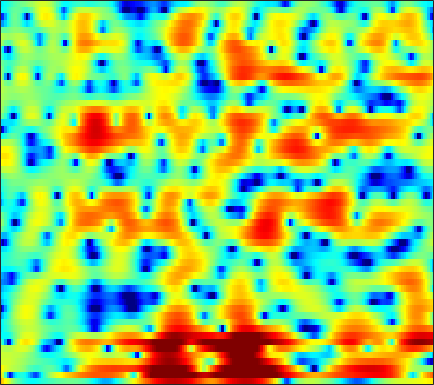

Data behind this chart, as committed beside it:
6.4446, 5.5216, 4.2993, 3.106, 2.2404, 1.1415, 0.13695, -0.55499, -1.3853, -2.135, -2.8131, -3.2488, -3.7364, -4.038, -4.1292, -4.0873, -3.924, -3.7297, -3.4188, -3.0808, -2.7548, -2.5171, -2.217, -1.9444
4.838, 2.252, -2.072, -8.143, -13.24, -10.45, -6.448, -4.74, -3.535, -3.146, -3.342, -3.826, -4.902, -6.49, -7.989, -9.996, -10.5, -9.2, -6.6, -4.187, -2.223, -1.008, 0.3259, 1.395
4.473, 3.827, 3.112, 2.545, 2.214, 1.882, 1.652, 1.5, 1.258, 0.9134, 0.4415, 0.0004892, -0.6559, -1.34, -1.8, -2.254, -2.465, -2.442, -2.206, -1.865, -1.504, -1.283, -1.116, -1.147
2.521, 2.545, 2.538, 2.464, 2.36, 2.181, 1.97, 1.801, 1.563, 1.299, 0.9872, 0.7302, 0.3583, -0.02677, -0.3031, -0.648, -0.9685, -1.177, -1.424, -1.649, -1.867, -2.021, -2.258, -2.527
2.391, 2.349, 2.316, 2.294, 2.265, 2.199, 2.088, 1.987, 1.831, 1.635, 1.382, 1.142, 0.7498, 0.265, -0.1483, -0.7607, -1.411, -1.917, -2.541, -3.118, -3.58, -3.828, -3.993, -3.993
2.142, 1.806, 1.483, 1.377, 1.456, 1.749, 2.127, 2.411, 2.741, 2.922, 2.957, 2.859, 2.529, 1.936, 1.283, 0.09734, -1.466, -2.933, -5.335, -8.314, -11.35, -12.57, -11.57, -9.526
-1.598, -3.387, -7.374, -14.66, -13.31, -5.827, -1.517, 0.6134, 2.628, 3.918, 4.677, 4.96, 5.003, 4.693, 4.225, 3.277, 1.933, 0.6656, -1.307, -3.443, -5.278, -6.207, -6.853, -7.468
-4.21, -4.117, -4.081, -3.802, -3.269, -2.238, -1.043, -0.1344, 1.013, 1.983, 2.691, 3.036, 3.251, 3.227, 3.076, 2.709, 2.163, 1.673, 0.9404, 0.1753, -0.6045, -1.172, -1.88, -2.561
-4.711, -4.033, -3.164, -2.369, -1.778, -0.9823, -0.2121, 0.3185, 0.9357, 1.447, 1.858, 2.079, 2.245, 2.25, 2.157, 1.921, 1.58, 1.274, 0.81, 0.3171, -0.1787, -0.5239, -0.9409, -1.284
-4.498, -3.816, -2.839, -1.889, -1.221, -0.3708, 0.4378, 1.001, 1.644, 2.12, 2.447, 2.592, 2.663, 2.572, 2.388, 2.007, 1.473, 0.989, 0.2465, -0.5616, -1.353, -1.893, -2.453, -2.756
-7.298, -6.218, -4.525, -2.794, -1.581, -0.176, 1.003, 1.752, 2.589, 3.221, 3.636, 3.795, 3.822, 3.633, 3.335, 2.718, 1.816, 0.9275, -0.5956, -2.577, -5.168, -7.579, -10.93, -11.53
-16.59, -11.77, -7.563, -4.693, -2.97, -1.059, 0.4671, 1.373, 2.327, 3.051, 3.563, 3.791, 3.893, 3.765, 3.517, 2.97, 2.15, 1.351, 0.02148, -1.638, -3.595, -5.132, -6.82, -7.237
-6.924, -6.247, -5.05, -3.697, -2.715, -1.502, -0.3875, 0.3782, 1.251, 1.945, 2.469, 2.763, 3.002, 3.051, 2.968, 2.702, 2.27, 1.838, 1.141, 0.3451, -0.4823, -1.082, -1.79, -2.335
-5.442, -4.964, -4.257, -3.426, -2.735, -1.819, -0.9602, -0.3287, 0.4987, 1.259, 1.885, 2.273, 2.675, 2.933, 3.025, 3.006, 2.828, 2.594, 2.147, 1.565, 0.843, 0.2209, -0.722, -1.771
-6.789, -6.156, -5.475, -4.903, -4.44, -3.653, -2.682, -1.889, -0.8012, 0.274, 1.264, 1.905, 2.599, 3.123, 3.403, 3.622, 3.671, 3.587, 3.328, 2.878, 2.198, 1.517, 0.3335, -1.287
-8.257, -8.261, -8.788, -10, -11.23, -11.85, -9.766, -7.427, -4.611, -2.424, -0.7371, 0.2586, 1.282, 2.014, 2.415, 2.806, 3.057, 3.179, 3.237, 3.163, 2.953, 2.675, 2.123, 1.35
-6.914, -7.381, -8.482, -10.06, -11.55, -12.63, -10.6, -8.442, -5.882, -3.889, -2.525, -1.84, -1.246, -0.9627, -0.8741, -0.801, -0.6216, -0.3528, 0.191, 0.8568, 1.52, 1.952, 2.403, 2.7
-4.403, -4.349, -4.441, -4.429, -4.367, -4.267, -3.908, -3.521, -3.067, -2.723, -2.595, -2.768, -3.407, -4.643, -6.078, -8.765, -11.34, -10.67, -7.1, -3.83, -1.395, -0.001167, 1.449, 2.531
-3.456, -3.136, -2.768, -2.523, -2.332, -2.048, -1.867, -1.754, -1.645, -1.724, -2.007, -2.374, -3.187, -4.391, -5.57, -7.359, -8.555, -8.221, -6.277, -3.931, -1.886, -0.607, 0.8023, 1.926
-3.646, -3.42, -3.03, -2.664, -2.396, -1.96, -1.585, -1.374, -1.138, -1.014, -1.056, -1.16, -1.403, -1.736, -1.994, -2.278, -2.398, -2.319, -1.99, -1.45, -0.781, -0.2251, 0.5308, 1.263
-5.148, -5.227, -4.966, -4.188, -3.487, -2.61, -1.735, -1.16, -0.5721, -0.1116, 0.2032, 0.3188, 0.3636, 0.2822, 0.1499, -0.09667, -0.3897, -0.6231, -0.9056, -1.114, -1.157, -1.026, -0.6141, 0.02796
-12.65, -15.61, -12.05, -7.819, -5.463, -3.272, -1.69, -0.7139, 0.2928, 1.034, 1.6, 1.88, 2.069, 2.046, 1.869, 1.415, 0.6661, -0.1203, -1.522, -3.321, -5.283, -6.286, -5.785, -3.655
-5.894, -6.821, -6.691, -5.372, -4.452, -3.174, -2.035, -1.3, -0.3061, 0.6005, 1.357, 1.839, 2.3, 2.504, 2.462, 2.116, 1.354, 0.4743, -1.224, -3.703, -7.175, -9.661, -8.842, -5.233
-0.7369, -1.581, -2.712, -3.704, -4.402, -5.308, -5.61, -5.278, -4.109, -2.439, -0.8297, 0.207, 1.31, 2.069, 2.421, 2.585, 2.441, 2.141, 1.538, 0.7625, 0.02353, -0.425, -0.7803, -0.8396
0.8512, -0.1622, -1.821, -3.998, -5.992, -10.49, -20.14, -22.77, -10.47, -5.628, -2.495, -0.8031, 0.8923, 2.117, 2.789, 3.394, 3.712, 3.779, 3.659, 3.337, 2.845, 2.35, 1.531, 0.4179
-0.1915, -0.9497, -1.974, -3.232, -4.116, -5.3, -6.009, -5.989, -5.278, -3.932, -2.47, -1.376, -0.03846, 1.112, 1.848, 2.639, 3.174, 3.419, 3.532, 3.408, 3.022, 2.581, 1.773, 0.6847
-3.119, -3.225, -3.277, -3.452, -3.742, -4.014, -4.49, -4.69, -4.85, -4.651, -3.96, -3.173, -1.861, -0.4932, 0.4481, 1.511, 2.308, 2.713, 3.003, 3.008, 2.764, 2.434, 1.822, 1.117
-7.182, -5.293, -3.878, -3.115, -3.019, -3.407, -4.378, -5.652, -8.084, -11.47, -11.59, -8.437, -4.405, -1.428, 0.2317, 1.869, 2.986, 3.52, 3.873, 3.845, 3.473, 2.959, 2.01, 0.8046
-5.135, -3.834, -2.485, -1.745, -1.468, -1.714, -2.35, -3.294, -4.807, -6.368, -6.196, -4.72, -2.178, 0.06197, 1.402, 2.757, 3.676, 4.103, 4.332, 4.167, 3.572, 2.815, 1.291, -1.069
-3.488, -2.881, -2.111, -1.58, -1.29, -1.107, -1.111, -1.19, -1.31, -1.307, -1.072, -0.7248, -0.09285, 0.6133, 1.127, 1.717, 2.156, 2.362, 2.446, 2.304, 1.905, 1.444, 0.5917, -0.4778
-2.977, -2.255, -1.577, -1.012, -0.7628, -0.4777, -0.3775, -0.3198, -0.3334, -0.3116, -0.2817, -0.2143, -0.09221, 0.07516, 0.2237, 0.4356, 0.6188, 0.7226, 0.8072, 0.8126, 0.7455, 0.6357, 0.4459, 0.2321
-1.125, -0.5628, 0.03208, 0.414, 0.5979, 0.6645, 0.6206, 0.4906, 0.2594, -0.05678, -0.3911, -0.6387, -0.911, -1.083, -1.135, -1.101, -0.9639, -0.8149, -0.5861, -0.362, -0.1578, -0.02492, 0.1356, 0.2831
1.672, 1.996, 2.348, 2.451, 2.444, 2.2, 1.812, 1.355, 0.632, -0.3124, -1.363, -2.213, -3.257, -4.03, -4.317, -4.242, -3.768, -3.294, -2.634, -2.039, -1.523, -1.165, -0.734, -0.3235
4.048, 4.25, 4.333, 4.213, 3.985, 3.486, 2.716, 1.948, 0.6344, -1.07, -3.288, -5.389, -9.082, -13.75, -15.29, -12.05, -8.826, -7.173, -5.7, -4.742, -4.152, -3.79, -3.296, -2.64
4.955, 5.062, 4.972, 4.742, 4.384, 3.764, 2.845, 2.007, 0.5549, -1.214, -3.433, -5.38, -8.286, -10.96, -11.88, -11.02, -9.367, -8.39, -7.634, -7.616, -8.387, -9.537, -11.07, -10.19
4.322, 4.285, 4.191, 3.925, 3.618, 3.011, 2.204, 1.445, 0.1954, -1.28, -2.954, -4.234, -5.851, -7.12, -7.676, -7.873, -7.65, -7.396, -7.205, -7.516, -8.525, -9.836, -11.87, -11.02
1.726, 1.69, 1.738, 1.671, 1.607, 1.283, 0.7482, 0.122, -0.9458, -2.408, -4.294, -6.037, -8.786, -11.45, -12.36, -11.22, -9.132, -7.684, -6.209, -5.149, -4.399, -3.878, -3.139, -2.119
-4.264, -3.788, -2.985, -2.053, -1.571, -1.139, -1.105, -1.329, -1.921, -2.999, -4.56, -6.238, -9.262, -13.3, -14.88, -11.96, -8.418, -6.415, -4.411, -2.913, -1.732, -0.9828, -0.03595, 0.8881
-22.32, -13.03, -7.982, -5.424, -4.278, -3.259, -2.644, -2.313, -2.159, -2.2, -2.452, -2.742, -3.211, -3.538, -3.559, -3.247, -2.64, -2.116, -1.427, -0.7881, -0.208, 0.2019, 0.8074, 1.475
-5.298, -5.387, -5.136, -5.157, -5.133, -5.163, -4.699, -3.922, -2.729, -1.517, -0.5821, -0.02806, 0.4824, 0.8187, 0.9522, 1.016, 0.9781, 0.8527, 0.5157, -0.009893, -0.6093, -0.9828, -1.078, -0.509
-0.05723, -0.9317, -2.539, -4.991, -7.626, -14.66, -17.34, -9.973, -4.644, -1.542, 0.478, 1.522, 2.48, 3.022, 3.184, 3.141, 2.74, 2.186, 1.004, -0.8619, -3.88, -7.496, -15.7, -9.705
1.149, 0.3746, -0.9183, -2.368, -3.493, -4.758, -4.848, -4.012, -2.438, -0.8353, 0.473, 1.228, 1.953, 2.354, 2.479, 2.382, 1.974, 1.457, 0.483, -0.8293, -2.422, -3.647, -4.6, -4.099
1.263, 0.8205, 0.234, -0.292, -0.6621, -0.9388, -0.9631, -0.8338, -0.461, 0.0001892, 0.4553, 0.7529, 1.044, 1.196, 1.212, 1.08, 0.8116, 0.5188, 0.03852, -0.52, -1.054, -1.373, -1.624, -1.605
1.521, 1.238, 0.9078, 0.6062, 0.438, 0.3393, 0.3269, 0.3724, 0.5005, 0.6384, 0.7685, 0.8329, 0.8523, 0.7986, 0.6921, 0.4993, 0.2555, 0.05205, -0.2443, -0.5414, -0.83, -1.02, -1.245, -1.426
1.886, 1.517, 1.067, 0.7619, 0.7019, 0.7349, 0.9035, 1.084, 1.286, 1.437, 1.48, 1.428, 1.252, 0.9576, 0.688, 0.3137, -0.05341, -0.2826, -0.5166, -0.6706, -0.8177, -0.969, -1.242, -1.65
2.139, 1.08, -0.2394, -0.8659, -0.7333, 0.04226, 1.083, 1.782, 2.498, 2.916, 3, 2.851, 2.372, 1.589, 0.8558, -0.2332, -1.155, -1.536, -1.488, -1.05, -0.5651, -0.3536, -0.4011, -0.9167
1.633, -1.135, -7.253, -22.67, -9.635, -2.877, 0.4636, 2.035, 3.399, 4.093, 4.25, 4.02, 3.211, 1.742, 0.04932, -3.394, -9.285, -13.94, -7.768, -3.174, -0.6389, 0.4874, 1.209, 1.206
0.7741, -0.6357, -2.33, -3.14, -2.912, -1.818, -0.49, 0.4458, 1.359, 1.907, 2.067, 1.911, 1.325, 0.2652, -0.8274, -2.613, -4.311, -4.882, -4.153, -2.594, -1.106, -0.2374, 0.5343, 0.9087
-0.1536, -0.9702, -1.809, -2.224, -2.261, -1.933, -1.339, -0.8161, -0.1929, 0.2803, 0.538, 0.573, 0.4156, 0.06269, -0.2667, -0.7495, -1.103, -1.216, -1.136, -0.8226, -0.3884, -0.05159, 0.3525, 0.6605
-1.607, -2.958, -4.51, -5.298, -5.098, -3.944, -2.547, -1.64, -0.593, 0.1731, 0.6427, 0.8259, 0.8759, 0.7465, 0.5831, 0.316, 0.08245, -0.02564, -0.05139, 0.07874, 0.3204, 0.518, 0.8076, 1.044
-1.827, -4.618, -10.92, -31.5, -12.39, -5.892, -2.541, -0.8649, 0.6378, 1.568, 2.066, 2.201, 2.106, 1.739, 1.301, 0.631, -0.05818, -0.4504, -0.6235, -0.3604, 0.2156, 0.7124, 1.278, 1.642
1.596, 0.4608, -0.9017, -1.559, -1.384, -0.394, 0.8056, 1.609, 2.41, 2.88, 3.027, 2.904, 2.406, 1.486, 0.4616, -1.494, -4.279, -6.854, -8.598, -5.88, -2.702, -0.908, 0.6626, 1.499
1.936, 1.493, 1.071, 0.9061, 0.959, 1.151, 1.423, 1.584, 1.751, 1.769, 1.585, 1.302, 0.6991, -0.2053, -1.146, -2.866, -5.181, -7.176, -8.304, -6.172, -3.387, -1.71, -0.1397, 0.7534
-0.7036, -0.9469, -0.9287, -0.633, -0.3346, -0.01787, 0.1725, 0.2201, 0.1097, -0.1757, -0.5905, -0.9153, -1.296, -1.575, -1.725, -1.842, -1.904, -1.831, -1.501, -0.8855, -0.1124, 0.4407, 1.056, 1.45
-7.557, -7.461, -5.508, -3.461, -2.308, -1.229, -0.7274, -0.6839, -1.136, -2.122, -3.537, -4.678, -5.49, -4.793, -3.585, -1.879, -0.4285, 0.4736, 1.426, 2.163, 2.694, 2.939, 3.073, 2.977
-11.63, -11.2, -7.172, -4.049, -2.439, -1.122, -0.526, -0.5533, -1.197, -2.722, -5.576, -9.303, -17.13, -9.996, -5.379, -1.613, 0.8403, 2.131, 3.35, 4.119, 4.51, 4.583, 4.367, 3.77
-4.297, -4.151, -3.555, -2.704, -2.074, -1.38, -0.9449, -0.832, -0.9443, -1.353, -1.931, -2.277, -2.347, -1.691, -0.8022, 0.5122, 1.737, 2.496, 3.263, 3.716, 3.857, 3.756, 3.32, 2.511
-4.754, -4.428, -3.898, -3.295, -2.847, -2.22, -1.672, -1.307, -0.9342, -0.6438, -0.3832, -0.1797, 0.1547, 0.5977, 0.9825, 1.538, 2.056, 2.384, 2.701, 2.847, 2.792, 2.598, 2.139, 1.449
